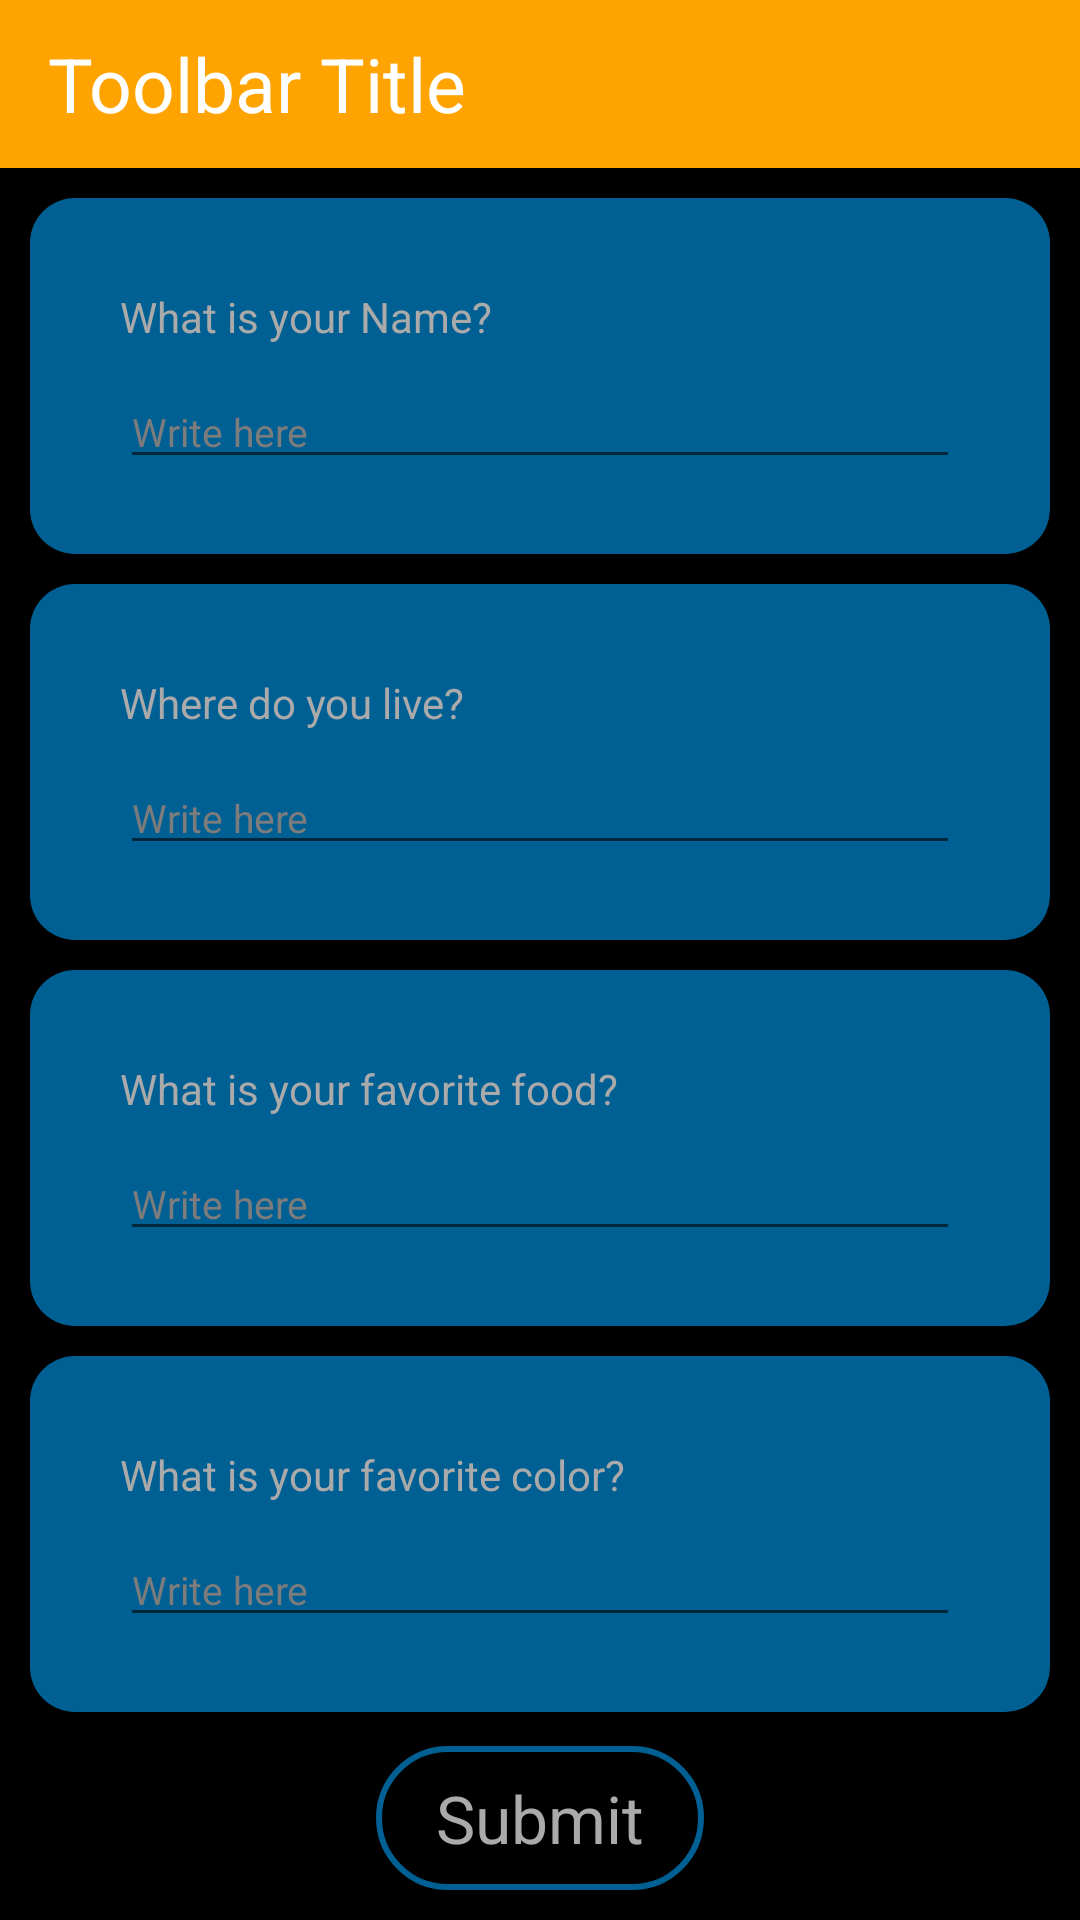

Produce the Android XML layout that renders to this screen, including the resource entries it uses.
<!-- AndroidManifest.xml: application theme AppTheme -->
<!-- res/layout/general_question.xml -->
<?xml version="1.0" encoding="utf-8"?>
<android.support.constraint.ConstraintLayout xmlns:android="http://schemas.android.com/apk/res/android"
    xmlns:app="http://schemas.android.com/apk/res-auto"
    xmlns:tools="http://schemas.android.com/tools"
    android:layout_width="match_parent"
    android:layout_height="match_parent"
    android:background="@android:color/background_dark"
    android:descendantFocusability="beforeDescendants"
    android:focusableInTouchMode="true">

    <include
        android:id="@+id/mCustomToolbar"
        layout="@layout/toolbar"
        app:layout_constraintBottom_toTopOf="@+id/scrollView2"
        app:layout_constraintTop_toTopOf="parent" />

    
    <ScrollView
        android:id="@+id/scrollView2"
        android:layout_width="0dp"
        android:layout_height="0dp"
        app:layout_constraintBottom_toBottomOf="parent"
        app:layout_constraintBottom_toTopOf="@+id/linearbutton1"
        app:layout_constraintEnd_toEndOf="parent"
        app:layout_constraintHorizontal_bias="0.5"
        app:layout_constraintStart_toStartOf="parent"
        app:layout_constraintTop_toBottomOf="@+id/mCustomToolbar">

        <LinearLayout
            android:layout_width="match_parent"
            android:layout_height="wrap_content"
            android:orientation="vertical"
            android:paddingBottom="10dp">

            <LinearLayout
                android:layout_width="match_parent"
                android:layout_height="wrap_content"
                android:layout_marginLeft="10dp"
                android:layout_marginRight="10dp"
                android:layout_marginTop="10dp"
                android:background="@drawable/rectangle_round_corner_filled"
                android:orientation="vertical"
                android:paddingBottom="25dp"
                android:paddingLeft="30dp"
                android:paddingRight="30dp"
                android:paddingTop="30dp">

                <TextView
                    android:layout_width="wrap_content"
                    android:layout_height="wrap_content"
                    android:paddingBottom="10dp"
                    android:text="What is your Name?"
                    android:textColor="@android:color/darker_gray" />

                <EditText
                    android:id="@+id/editText"
                    android:layout_width="match_parent"
                    android:layout_height="wrap_content"
                    android:hint="Write here"
                    android:inputType="textMultiLine"
                    android:maxLines="3"
                    android:textColor="@android:color/darker_gray"
                    android:textColorHint="@color/textHintColor"
                    android:textSize="@dimen/font_size_home_page"
                    android:textCursorDrawable="@drawable/color_cursor"/>
            </LinearLayout>

            <LinearLayout
                android:layout_width="match_parent"
                android:layout_height="wrap_content"
                android:layout_marginLeft="10dp"
                android:layout_marginRight="10dp"
                android:layout_marginTop="10dp"
                android:background="@drawable/rectangle_round_corner_filled"
                android:orientation="vertical"
                android:paddingBottom="25dp"
                android:paddingLeft="30dp"
                android:paddingRight="30dp"
                android:paddingTop="30dp">

                <TextView
                    android:layout_width="wrap_content"
                    android:layout_height="wrap_content"
                    android:paddingBottom="10dp"
                    android:text="Where do you live?"
                    android:textColor="@android:color/darker_gray" />

                <EditText
                    android:id="@+id/editText2"
                    android:layout_width="match_parent"
                    android:layout_height="wrap_content"
                    android:hint="Write here"
                    android:inputType="textMultiLine"
                    android:maxLines="3"
                    android:textColor="@android:color/darker_gray"
                    android:textColorHint="@color/textHintColor"
                    android:textSize="@dimen/font_size_home_page"
                    android:textCursorDrawable="@drawable/color_cursor" />
            </LinearLayout>


            <LinearLayout
                android:layout_width="match_parent"
                android:layout_height="wrap_content"
                android:layout_marginLeft="10dp"
                android:layout_marginRight="10dp"
                android:layout_marginTop="10dp"
                android:background="@drawable/rectangle_round_corner_filled"
                android:orientation="vertical"
                android:paddingBottom="25dp"
                android:paddingLeft="30dp"
                android:paddingRight="30dp"
                android:paddingTop="30dp">

                <TextView
                    android:layout_width="wrap_content"
                    android:layout_height="wrap_content"
                    android:paddingBottom="10dp"
                    android:text="What is your favorite food?"
                    android:textColor="@android:color/darker_gray" />

                <EditText
                    android:id="@+id/editText3"
                    android:layout_width="match_parent"
                    android:layout_height="wrap_content"
                    android:hint="Write here"
                    android:inputType="textMultiLine"
                    android:maxLines="3"
                    android:textColor="@android:color/darker_gray"
                    android:textColorHint="@color/textHintColor"
                    android:textSize="@dimen/font_size_home_page"
                    android:textCursorDrawable="@drawable/color_cursor" />
            </LinearLayout>


            <LinearLayout
                android:layout_width="match_parent"
                android:layout_height="wrap_content"
                android:layout_marginLeft="10dp"
                android:layout_marginRight="10dp"
                android:layout_marginTop="10dp"
                android:background="@drawable/rectangle_round_corner_filled"
                android:orientation="vertical"
                android:paddingBottom="25dp"
                android:paddingLeft="30dp"
                android:paddingRight="30dp"
                android:paddingTop="30dp">

                <TextView
                    android:layout_width="wrap_content"
                    android:layout_height="wrap_content"
                    android:paddingBottom="10dp"
                    android:text="What is your favorite color?"
                    android:textColor="@android:color/darker_gray" />

                <EditText
                    android:id="@+id/editText4"
                    android:layout_width="match_parent"
                    android:layout_height="wrap_content"
                    android:hint="Write here"
                    android:inputType="textMultiLine"
                    android:maxLines="3"
                    android:textColor="@android:color/darker_gray"
                    android:textColorHint="@color/textHintColor"
                    android:textSize="@dimen/font_size_home_page"
                    android:textCursorDrawable="@drawable/color_cursor" />
            </LinearLayout>


            <LinearLayout
                android:layout_width="match_parent"
                android:layout_height="wrap_content"
                android:layout_marginLeft="10dp"
                android:layout_marginRight="10dp"
                android:layout_marginTop="10dp"
                android:background="@drawable/rectangle_round_corner_filled"
                android:orientation="vertical"
                android:paddingBottom="25dp"
                android:paddingLeft="30dp"
                android:paddingRight="30dp"
                android:paddingTop="30dp">

                <TextView
                    android:layout_width="wrap_content"
                    android:layout_height="wrap_content"
                    android:paddingBottom="10dp"
                    android:text="Do you love thinking?"
                    android:textColor="@android:color/darker_gray" />

                <EditText
                    android:id="@+id/editText5"
                    android:layout_width="match_parent"
                    android:layout_height="wrap_content"
                    android:hint="Write here"
                    android:inputType="textMultiLine"
                    android:maxLines="3"
                    android:textColor="@android:color/darker_gray"
                    android:textColorHint="@color/textHintColor"
                    android:textSize="@dimen/font_size_home_page"
                    android:textCursorDrawable="@drawable/color_cursor"/>
            </LinearLayout>


            <LinearLayout
                android:layout_width="match_parent"
                android:layout_height="wrap_content"
                android:layout_marginLeft="10dp"
                android:layout_marginRight="10dp"
                android:layout_marginTop="10dp"
                android:background="@drawable/rectangle_round_corner_filled"
                android:orientation="vertical"
                android:paddingBottom="25dp"
                android:paddingLeft="30dp"
                android:paddingRight="30dp"
                android:paddingTop="30dp">

                <TextView
                    android:layout_width="wrap_content"
                    android:layout_height="wrap_content"
                    android:paddingBottom="10dp"
                    android:text="Do you have any idol person?"
                    android:textColor="@android:color/darker_gray" />

                <EditText
                    android:id="@+id/editText6"
                    android:layout_width="match_parent"
                    android:layout_height="wrap_content"
                    android:hint="Write here"
                    android:inputType="textMultiLine"
                    android:maxLines="3"
                    android:textColor="@android:color/darker_gray"
                    android:textColorHint="@color/textHintColor"
                    android:textSize="@dimen/font_size_home_page"
                    android:textCursorDrawable="@drawable/color_cursor" />
            </LinearLayout>
        </LinearLayout>
    </ScrollView>


    <LinearLayout
        android:id="@+id/linearbutton1"
        android:layout_width="wrap_content"
        android:layout_height="wrap_content"
        app:layout_constraintBottom_toBottomOf="parent"
        app:layout_constraintEnd_toEndOf="parent"
        app:layout_constraintHorizontal_bias="0.5"
        app:layout_constraintStart_toStartOf="parent"
        app:layout_constraintTop_toTopOf="parent"
        app:layout_constraintVertical_bias="1.0">

        <Button
            android:id="@+id/button"
            android:layout_width="wrap_content"
            android:layout_height="wrap_content"
            android:background="@drawable/rectangle_round_corner_filled_inverse"
            android:paddingLeft="20dp"
            android:paddingRight="20dp"
            android:layout_marginTop="@dimen/paddingLeftandRight"
            android:layout_marginBottom="@dimen/paddingLeftandRight"
            android:text="Submit"
            android:textAppearance="@style/Base.TextAppearance.AppCompat.Large"
            android:textColor="@android:color/darker_gray" />
    </LinearLayout>
</android.support.constraint.ConstraintLayout>
<!-- res/layout/toolbar.xml (included above) -->
<?xml version="1.0" encoding="utf-8"?>
<android.support.v7.widget.Toolbar
    xmlns:android="http://schemas.android.com/apk/res/android"
    android:layout_width="match_parent"
    android:layout_height="wrap_content"
    android:layout_marginBottom="50dp"
    android:background="@color/orange2">

    <TextView
        android:id="@+id/toolBarTextView"
        android:layout_width="match_parent"
        android:layout_height="match_parent"
        android:textSize="@dimen/big_text"
        android:text="Toolbar Title"
        android:textColor="@android:color/white"/>
</android.support.v7.widget.Toolbar>
<!-- resources referenced by this layout -->
<resources>
  <color name="orange2">#ffa300</color>
  <color name="textHintColor">#7c7c7c</color>
  <dimen name="big_text">25sp</dimen>
  <dimen name="font_size_home_page">13dp</dimen>
  <dimen name="paddingLeftandRight">10dp</dimen>
  <!-- drawable color_cursor (drawable-hdpi) -->
  <?xml version="1.0" encoding="utf-8"?>
  <shape xmlns:android="http://schemas.android.com/apk/res/android" >
  
      <size android:width="3dp" />
  
      <solid android:color="@color/editTextCursorColor" />
  
  </shape>
  <!-- drawable rectangle_round_corner_filled (drawable) -->
  <?xml version="1.0" encoding="utf-8"?>
  <shape xmlns:android="http://schemas.android.com/apk/res/android" android:shape="rectangle">
      
  
      <solid
          android:color="@color/layout_background_color"/>
      <corners android:radius="15dp"/>
  </shape>
  
  
  
  
  
  
  
  
  
  
  
  
      
  <!-- drawable rectangle_round_corner_filled_inverse (drawable-xhdpi) -->
  <?xml version="1.0" encoding="utf-8"?>
  <shape xmlns:android="http://schemas.android.com/apk/res/android"
      android:shape="rectangle">
  
  
      <solid
          android:color="@color/black"/>
      <corners android:radius="50dp"/>
      <stroke android:width="2dp"
          android:color="@color/blueColorForButton" />
  </shape>
  
  
      
  <style name="AppTheme" parent="Theme.AppCompat.Light.DarkActionBar">
          
          <item name="colorPrimary">@color/colorPrimary</item>
          <item name="colorPrimaryDark">@color/colorPrimaryDark</item>
          <item name="colorAccent">@color/colorAccent</item>
  
  
          <item name="windowActionBar">false</item>
          <item name="windowNoTitle">true</item>
  
          
      </style>
  <color name="editTextCursorColor">#aaa</color>
  <color name="layout_background_color">#006094</color>
  <color name="black">#000000</color>
  <color name="blueColorForButton">#006094</color>
  <color name="colorPrimary">#ffa300</color>
  <color name="colorPrimaryDark">#a76b00</color>
  <color name="colorAccent">#FF4081</color>
</resources>
